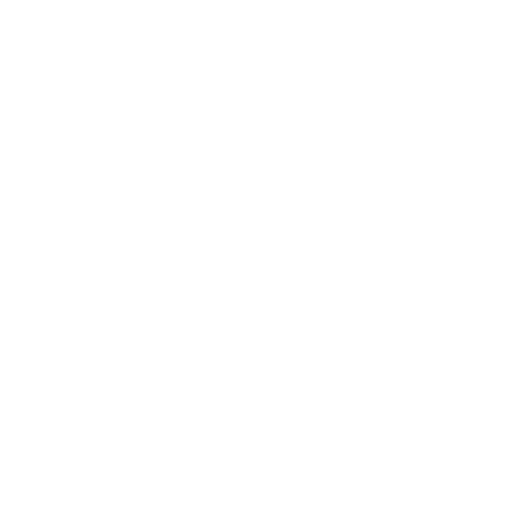
t = 0.00 s
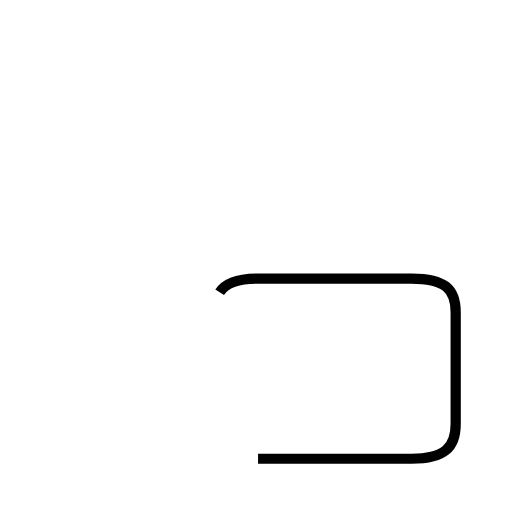
t = 1.73 s
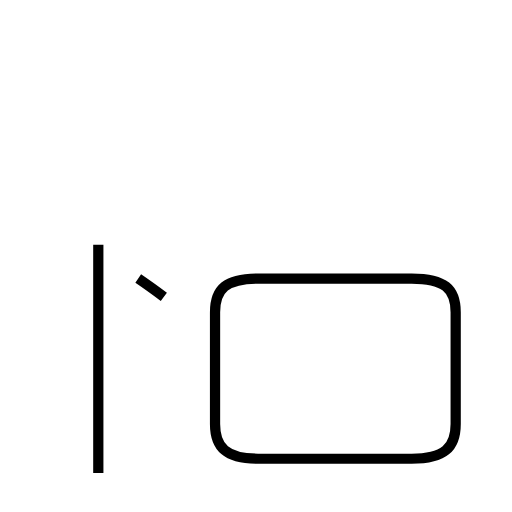
t = 3.07 s
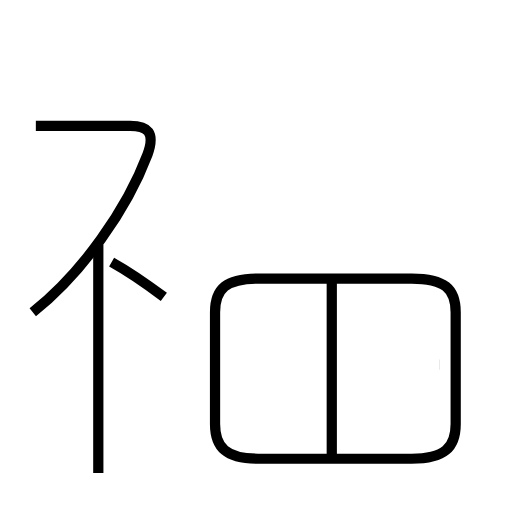
t = 4.66 s
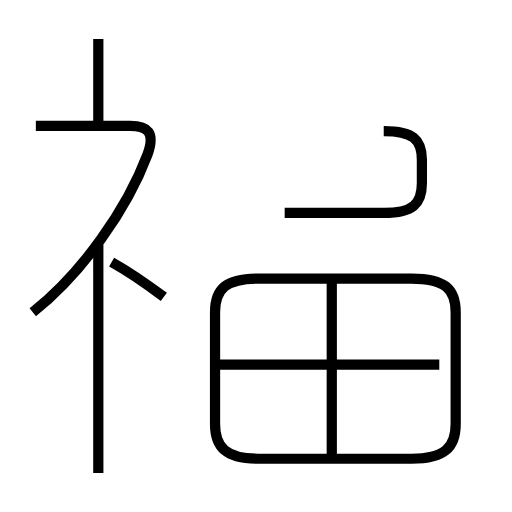
t = 6.25 s
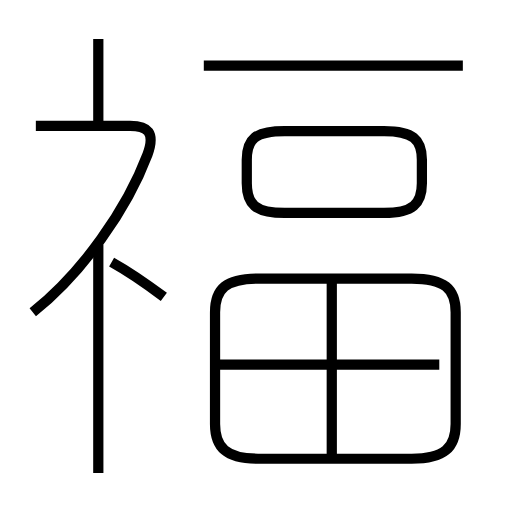
t = 7.69 s

The animated SVG that drew these frames (rendered in a browser with its animation timeline set to each time). Animation: 9 SMIL elements (animate=9); one cycle of 7.69 s.

<?xml version='1.0' encoding='utf-8'?>
<svg viewBox="0.0 -6.0 50.0 50.0" version="1.1" xmlns="http://www.w3.org/2000/svg"><rect x="-1000" y="-1000" width="2000" height="2000" stroke="white" fill="white" /><g style="fill:none;stroke:#000000;stroke-width:1"><path d="M 25.2 0.8 L 40.2 0.8 C 43.4 0.8 44.5 -0.3 44.5 -2.6 L 44.5 -13.5 C 44.5 -15.8 43.4 -16.8 40.2 -16.8 L 25.2 -16.8 C 22.1 -16.8 21.0 -15.8 21.0 -13.5 L 21.0 -2.6 C 21.0 -0.3 22.1 0.8 25.2 0.8 Z " transform="translate(0.0 38.0)" stroke-dasharray="76.88824881163195" stroke-dashoffset="76.88824881163195"><animate attributeName="stroke-dashoffset" from="76.88824881163195" to="0" dur="2.3066474643489587s" begin="0s" fill="freeze" /></path><path d="M 9.6 2.2 L 9.6 -20.1 " transform="translate(0.0 38.0)" stroke-dasharray="22.3" stroke-dashoffset="22.3"><animate attributeName="stroke-dashoffset" from="22.3" to="0" dur="0.669s" begin="2.3066474643489587s" fill="freeze" /></path><path d="M 16.0 -15.0 C 14.4 -16.2 12.7 -17.4 10.9 -18.4 " transform="translate(0.0 38.0)" stroke-dasharray="6.13426025230887" stroke-dashoffset="6.13426025230887"><animate attributeName="stroke-dashoffset" from="6.13426025230887" to="0" dur="0.1840278075692661s" begin="2.9756474643489588s" fill="freeze" /></path><path d="M 3.2 -13.5 C 8.1 -17.4 12.4 -23.6 14.4 -28.9 C 15.2 -31.1 14.4 -31.7 12.7 -31.7 L 3.5 -31.7 " transform="translate(0.0 38.0)" stroke-dasharray="32.70224791486503" stroke-dashoffset="32.70224791486503"><animate attributeName="stroke-dashoffset" from="32.70224791486503" to="0" dur="0.9810674374459509s" begin="3.159675271918225s" fill="freeze" /></path><path d="M 32.4 0.8 L 32.4 -16.4 " transform="translate(0.0 38.0)" stroke-dasharray="17.2" stroke-dashoffset="17.2"><animate attributeName="stroke-dashoffset" from="17.2" to="0" dur="0.516s" begin="4.140742709364176s" fill="freeze" /></path><path d="M 42.9 -8.4 L 21.4 -8.4 " transform="translate(0.0 38.0)" stroke-dasharray="21.5" stroke-dashoffset="21.5"><animate attributeName="stroke-dashoffset" from="21.5" to="0" dur="0.645s" begin="4.656742709364176s" fill="freeze" /></path><path d="M 9.6 -31.6 L 9.6 -40.2 " transform="translate(0.0 38.0)" stroke-dasharray="8.600000000000001" stroke-dashoffset="8.600000000000001"><animate attributeName="stroke-dashoffset" from="8.600000000000001" to="0" dur="0.258s" begin="5.301742709364175s" fill="freeze" /></path><path d="M 27.8 -23.2 L 37.5 -23.2 C 40.3 -23.2 41.2 -24.1 41.2 -26.1 L 41.2 -28.4 C 41.2 -30.4 40.3 -31.2 37.5 -31.2 L 27.8 -31.2 C 24.9 -31.2 24.1 -30.4 24.1 -28.4 L 24.1 -26.1 C 24.1 -24.1 24.9 -23.2 27.8 -23.2 Z " transform="translate(0.0 38.0)" stroke-dasharray="45.77745580792093" stroke-dashoffset="45.77745580792093"><animate attributeName="stroke-dashoffset" from="45.77745580792093" to="0" dur="1.3733236742376278s" begin="5.559742709364175s" fill="freeze" /></path><path d="M 45.2 -37.6 L 19.9 -37.6" transform="translate(0.0 38.0)" stroke-dasharray="25.300000000000004" stroke-dashoffset="25.300000000000004"><animate attributeName="stroke-dashoffset" from="25.300000000000004" to="0" dur="0.7590000000000001s" begin="6.933066383601803s" fill="freeze" /></path></g></svg>
